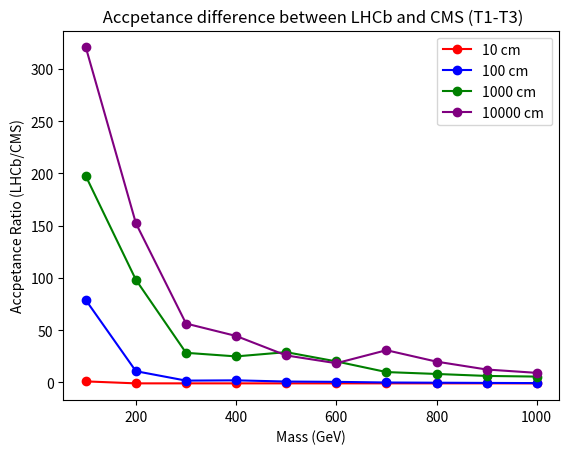

The matplotlib source for this figure:
# This script is two plot the difference between LHCb and CMS acceptance

import matplotlib.pyplot as plt
import numpy as np


mass = [100, 200, 300, 400, 500, 600, 700, 800, 900, 1000]
## for 10 cm 
y1 = [16,0,0,0,0,0,0,0,0,0]
y1 = [element / 10000 for element in y1]

## for 100 cm
y2 = [486,283,102,150,88,86,59,46,32,20]
y2 = [element / 10000 for element in y2]
## for 1000 cm
y3 = [305,287,267,291,302,222,238,193,172,157]
y3 = [element / 10000 for element in y3]

## for 10000 cm
x4 = [100, 200, 300, 400, 500, 600, 700, 800, 900, 1000]
y4 = [52,39,32,57,46,47,60,45,51,39]
y4 = [element / 10000 for element in y4]


# CMS accpetance
# https://www.hepdata.net/record/ins1790827
y5 = [0.00085014,0.00048598,0.00062577,0.00082845,0.00062054,0.00064325,0.0007397,0.00056225,0.0004338,0.00037027]

y6 = [0.00061004,0.0024316,0.0038854,0.0051921,0.0050584,0.00598,0.0071477,0.0074629,0.007491,0.0079149]

y7 = [0.00015382,0.00028979,0.00091359,0.0011283,0.001012,0.001058,0.002202,0.0021455,0.002421,0.002421]

y8 = [1.6176e-05,2.5473e-05,5.5924e-05,0.00012573,0.00017215,0.00024393,0.00018914,0.00021643,0.00038493,0.00038831]


ratio10 = [(a-b)/b for a,b in zip(y1,y5)]
ratio100 = [(a-b)/b for a,b in zip(y2,y6)]
ratio1000 = [(a-b)/b for a,b in zip(y3,y7)]
ratio10000 = [(a-b)/b for a,b in zip(y4,y8)]

plt.plot(mass, ratio10,marker='o', linestyle='solid', color='r', label='10 cm ')
plt.plot(mass, ratio100,marker='o', linestyle='solid', color='b', label='100 cm ')
plt.plot(mass, ratio1000,marker='o', linestyle='solid', color='g', label='1000 cm ')
plt.plot(mass, ratio10000,marker='o', linestyle='solid', color='purple', label='10000 cm ')

plt.title(' Accpetance difference between LHCb and CMS (T1-T3)')
plt.xlabel('Mass (GeV)')
plt.ylabel('Accpetance Ratio (LHCb/CMS)')
plt.legend()
plt.savefig('acc_ratio.pdf')  
plt.show()
